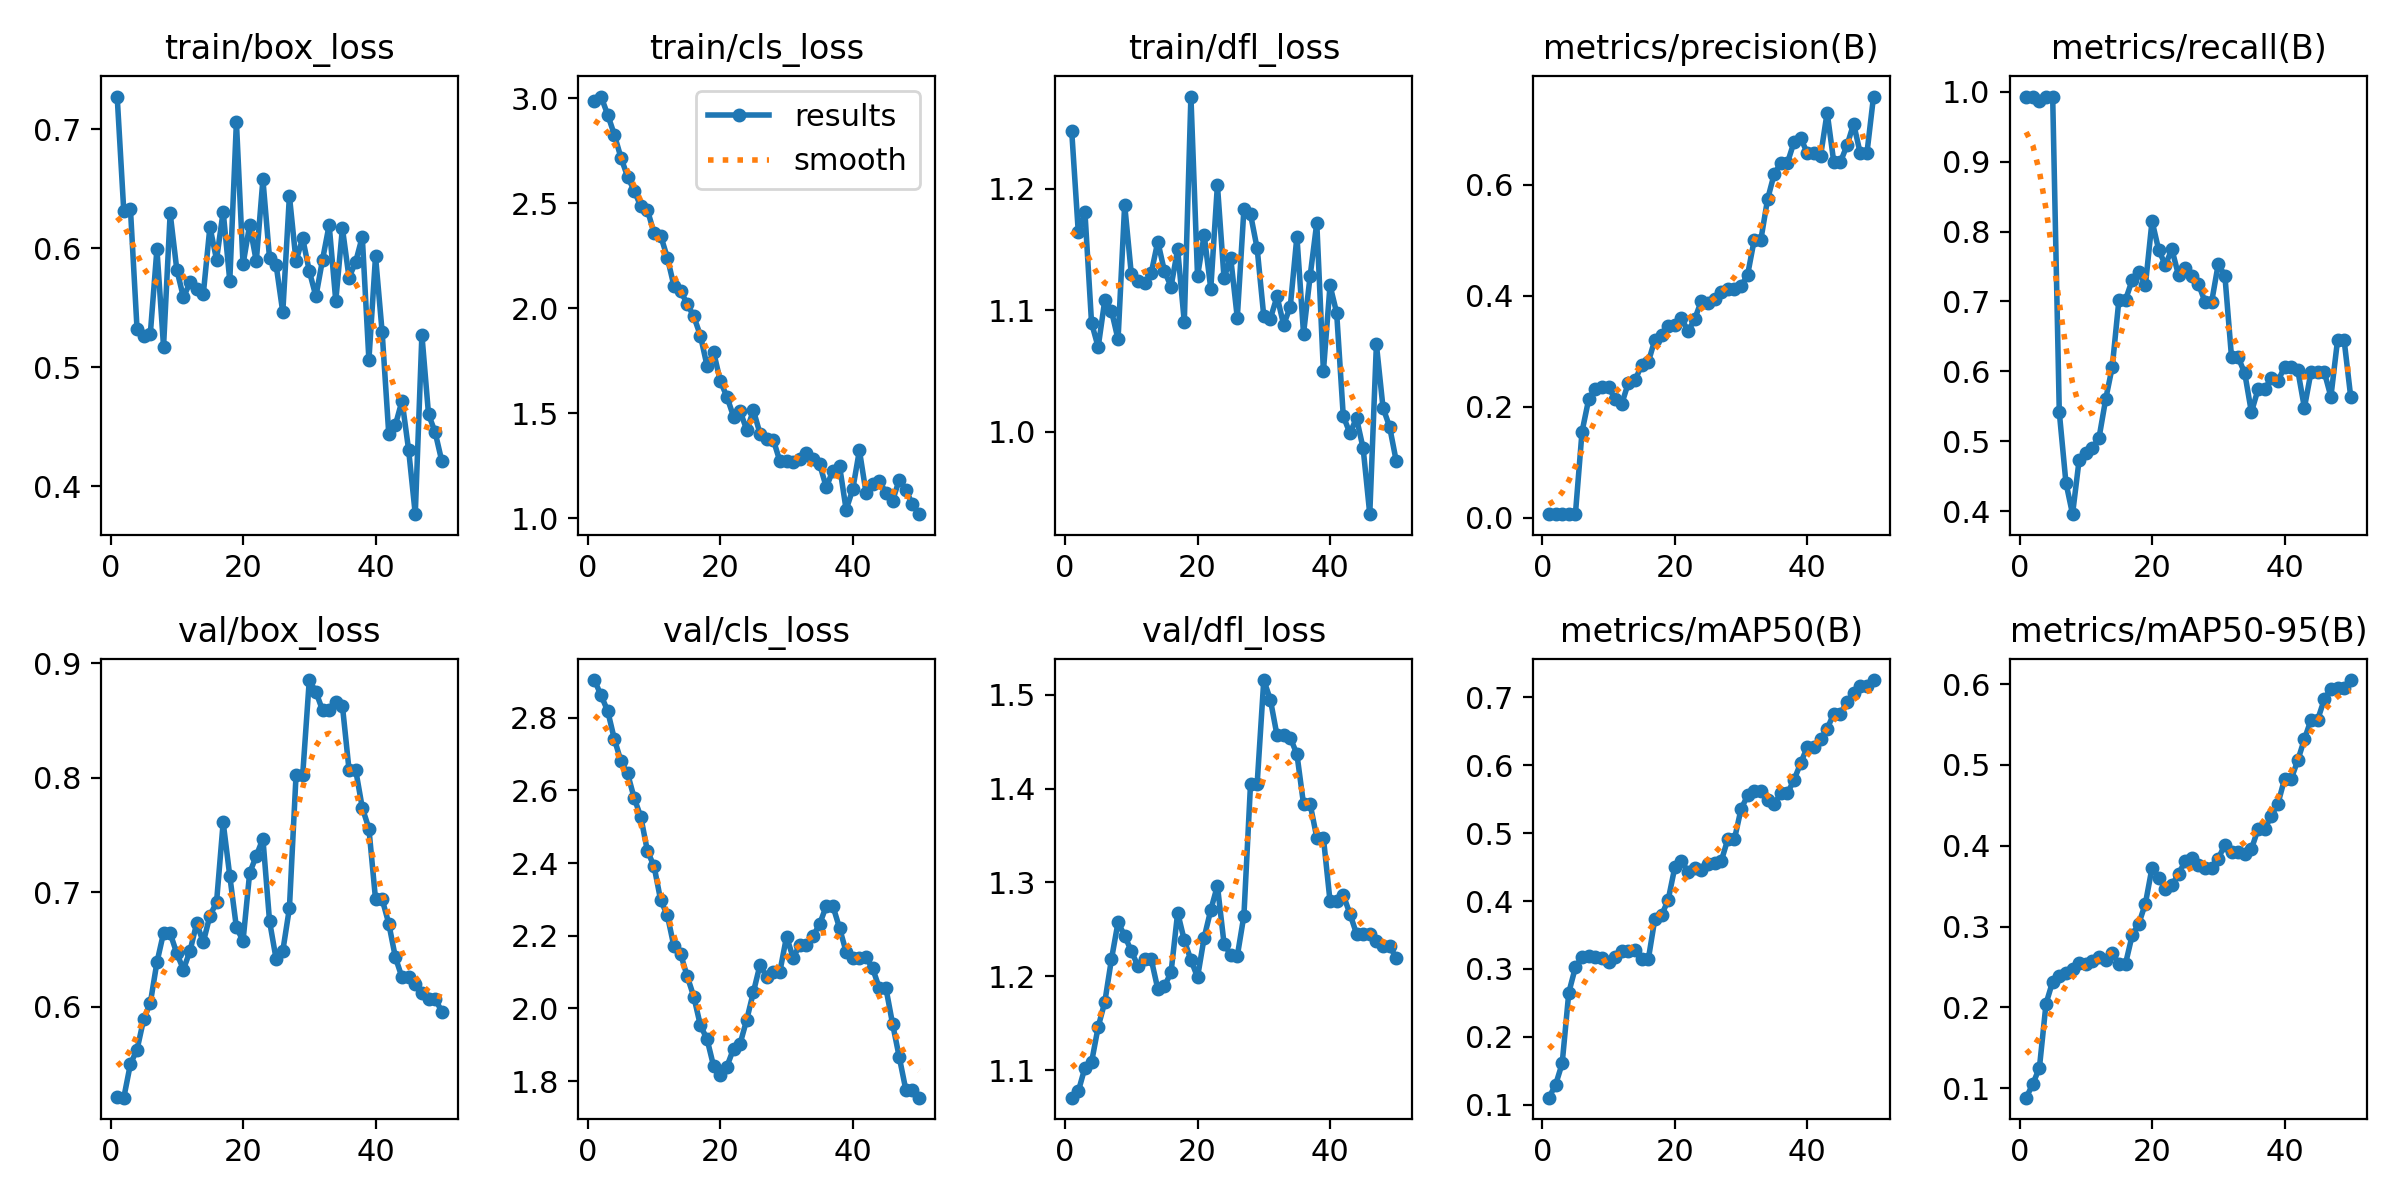

Source data for this figure (header and first rows):
epoch, time, train/box_loss, train/cls_loss, train/dfl_loss, metrics/precision(B), metrics/recall(B), metrics/mAP50(B), metrics/mAP50-95(B), val/box_loss, val/cls_loss, val/dfl_loss, lr/pg0, lr/pg1, lr/pg2
1, 5.915, 0.7275, 2.985, 1.248, 0.00667, 0.993, 0.1104, 0.0883, 0.5217, 2.904, 1.071, 3.334e-05, 3.334e-05, 3.334e-05
2, 7.516, 0.6309, 3.009, 1.164, 0.0067, 0.993, 0.1292, 0.1051, 0.5207, 2.862, 1.077, 8.16997e-05, 8.16997e-05, 8.16997e-05
3, 10.13, 0.6332, 2.923, 1.181, 0.00669, 0.9859, 0.1609, 0.1254, 0.5501, 2.819, 1.103, 0.0001281, 0.0001281, 0.0001281
4, 11.86, 0.532, 2.828, 1.09, 0.00689, 0.993, 0.2651, 0.2047, 0.5626, 2.742, 1.108, 0.0001725, 0.0001725, 0.0001725
5, 13.53, 0.5262, 2.718, 1.07, 0.00709, 0.993, 0.3026, 0.2319, 0.5891, 2.681, 1.146, 0.0002149, 0.0002149, 0.0002149
6, 15.15, 0.5278, 2.628, 1.108, 0.1553, 0.5417, 0.3176, 0.2387, 0.6032, 2.647, 1.173, 0.0002553, 0.0002553, 0.0002553
7, 16.79, 0.5993, 2.56, 1.1, 0.2133, 0.4411, 0.319, 0.242, 0.6388, 2.579, 1.218, 0.0002938, 0.0002938, 0.0002938
8, 18.38, 0.5174, 2.486, 1.076, 0.2325, 0.3959, 0.3182, 0.2475, 0.6644, 2.527, 1.257, 0.0003303, 0.0003303, 0.0003303
9, 20, 0.6293, 2.468, 1.187, 0.2361, 0.474, 0.3169, 0.2548, 0.6642, 2.433, 1.243, 0.0003648, 0.0003648, 0.0003648
10, 21.77, 0.5821, 2.36, 1.13, 0.2351, 0.4841, 0.3099, 0.2532, 0.6467, 2.392, 1.227, 0.0003973, 0.0003973, 0.0003973
11, 23.38, 0.5588, 2.346, 1.124, 0.214, 0.4903, 0.3174, 0.2578, 0.6325, 2.298, 1.211, 0.0004278, 0.0004278, 0.0004278
12, 24.94, 0.5712, 2.242, 1.123, 0.2054, 0.5052, 0.3259, 0.2622, 0.6489, 2.257, 1.219, 0.0004564, 0.0004564, 0.0004564
13, 26.57, 0.5655, 2.107, 1.131, 0.2433, 0.5601, 0.3263, 0.2592, 0.6728, 2.171, 1.218, 0.000483, 0.000483, 0.000483
14, 28.16, 0.5615, 2.083, 1.157, 0.2477, 0.6067, 0.3277, 0.2674, 0.6564, 2.151, 1.186, 0.0005075, 0.0005075, 0.0005075
15, 29.81, 0.618, 2.021, 1.132, 0.2753, 0.7024, 0.3141, 0.2536, 0.6795, 2.089, 1.189, 0.0005302, 0.0005302, 0.0005302
16, 31.42, 0.5905, 1.961, 1.12, 0.2802, 0.7024, 0.3141, 0.254, 0.6912, 2.033, 1.204, 0.0005508, 0.0005508, 0.0005508
17, 33.03, 0.6309, 1.87, 1.15, 0.321, 0.7306, 0.3743, 0.2891, 0.7609, 1.953, 1.268, 0.0005694, 0.0005694, 0.0005694
18, 34.6, 0.5727, 1.726, 1.09, 0.3286, 0.7422, 0.379, 0.3035, 0.7142, 1.916, 1.238, 0.0005861, 0.0005861, 0.0005861
19, 36.37, 0.7063, 1.79, 1.276, 0.3457, 0.7235, 0.4016, 0.3284, 0.6692, 1.841, 1.217, 0.0006008, 0.0006008, 0.0006008
20, 37.93, 0.5865, 1.654, 1.128, 0.3465, 0.8151, 0.4496, 0.3728, 0.6576, 1.817, 1.199, 0.0006135, 0.0006135, 0.0006135
21, 39.51, 0.6196, 1.578, 1.162, 0.3596, 0.7738, 0.4587, 0.3602, 0.7169, 1.84, 1.241, 0.0006243, 0.0006243, 0.0006243
22, 41.06, 0.5891, 1.484, 1.118, 0.3358, 0.7523, 0.4435, 0.3468, 0.7317, 1.889, 1.271, 0.000633, 0.000633, 0.000633
23, 42.68, 0.6578, 1.509, 1.203, 0.3575, 0.7745, 0.4483, 0.3513, 0.7468, 1.903, 1.296, 0.0006398, 0.0006398, 0.0006398
24, 44.24, 0.5917, 1.42, 1.127, 0.3905, 0.7373, 0.4456, 0.365, 0.6748, 1.97, 1.235, 0.0006446, 0.0006446, 0.0006446
25, 45.85, 0.5857, 1.513, 1.143, 0.3862, 0.748, 0.4549, 0.3809, 0.6415, 2.045, 1.223, 0.0006474, 0.0006474, 0.0006474
26, 47.44, 0.5462, 1.402, 1.094, 0.3944, 0.7366, 0.4559, 0.3845, 0.6487, 2.12, 1.221, 0.0006482, 0.0006482, 0.0006482
27, 49.2, 0.644, 1.375, 1.183, 0.4061, 0.7251, 0.4585, 0.3759, 0.6861, 2.087, 1.265, 0.0006471, 0.0006471, 0.0006471
28, 50.81, 0.5893, 1.374, 1.179, 0.4117, 0.6995, 0.4911, 0.3718, 0.8019, 2.102, 1.405, 0.0006439, 0.0006439, 0.0006439
29, 52.37, 0.6084, 1.271, 1.151, 0.4117, 0.6995, 0.4911, 0.3718, 0.8019, 2.102, 1.405, 0.0006388, 0.0006388, 0.0006388
30, 54.34, 0.5809, 1.271, 1.095, 0.4166, 0.7537, 0.5354, 0.3839, 0.8852, 2.197, 1.516, 0.0006317, 0.0006317, 0.0006317
31, 56.37, 0.5595, 1.269, 1.093, 0.4379, 0.7366, 0.5558, 0.4014, 0.8748, 2.14, 1.494, 0.0006227, 0.0006227, 0.0006227
32, 58.37, 0.5904, 1.283, 1.111, 0.501, 0.6202, 0.5629, 0.3926, 0.8589, 2.175, 1.457, 0.0006116, 0.0006116, 0.0006116
33, 60.37, 0.6195, 1.31, 1.088, 0.501, 0.6202, 0.5629, 0.3926, 0.8589, 2.175, 1.457, 0.0005986, 0.0005986, 0.0005986
34, 62.38, 0.5558, 1.283, 1.103, 0.5731, 0.5973, 0.5482, 0.3896, 0.8664, 2.199, 1.454, 0.0005778, 0.0005778, 0.0005778
35, 64.34, 0.6169, 1.257, 1.161, 0.6187, 0.5417, 0.5426, 0.3957, 0.8628, 2.232, 1.437, 0.0005448, 0.0005448, 0.0005448
36, 66.36, 0.5753, 1.147, 1.081, 0.6389, 0.5743, 0.5589, 0.4204, 0.8069, 2.282, 1.383, 0.0005118, 0.0005118, 0.0005118
37, 68.36, 0.5886, 1.227, 1.128, 0.6389, 0.5743, 0.5589, 0.4204, 0.8069, 2.282, 1.383, 0.0004788, 0.0004788, 0.0004788
38, 70.34, 0.6097, 1.249, 1.172, 0.6764, 0.5906, 0.5785, 0.4368, 0.7738, 2.222, 1.348, 0.0004458, 0.0004458, 0.0004458
39, 72.37, 0.5061, 1.04, 1.05, 0.6839, 0.5858, 0.603, 0.4517, 0.7556, 2.156, 1.347, 0.0004127, 0.0004127, 0.0004127
40, 74.38, 0.5933, 1.138, 1.121, 0.6566, 0.6066, 0.627, 0.4824, 0.6939, 2.14, 1.28, 0.0003797, 0.0003797, 0.0003797
41, 79.47, 0.5294, 1.323, 1.098, 0.6566, 0.6066, 0.627, 0.4824, 0.6939, 2.14, 1.28, 0.0003467, 0.0003467, 0.0003467
42, 81.43, 0.4438, 1.121, 1.013, 0.6508, 0.6017, 0.6382, 0.5055, 0.6727, 2.141, 1.287, 0.0003137, 0.0003137, 0.0003137
43, 83.01, 0.4515, 1.163, 0.9989, 0.7296, 0.5481, 0.6537, 0.5316, 0.6431, 2.11, 1.267, 0.0002807, 0.0002807, 0.0002807
44, 84.62, 0.4718, 1.176, 1.011, 0.6404, 0.5993, 0.6762, 0.5558, 0.6257, 2.056, 1.245, 0.0002477, 0.0002477, 0.0002477
45, 86.96, 0.4303, 1.122, 0.9864, 0.6404, 0.5993, 0.6762, 0.5558, 0.6257, 2.056, 1.245, 0.0002147, 0.0002147, 0.0002147
46, 88.56, 0.3765, 1.082, 0.9322, 0.6705, 0.5991, 0.6935, 0.5809, 0.6199, 1.958, 1.245, 0.0001817, 0.0001817, 0.0001817
47, 90.15, 0.5272, 1.181, 1.072, 0.7094, 0.5639, 0.7065, 0.5943, 0.6121, 1.868, 1.238, 0.0001487, 0.0001487, 0.0001487
48, 91.72, 0.4605, 1.136, 1.02, 0.656, 0.6444, 0.7174, 0.5956, 0.607, 1.777, 1.232, 0.0001157, 0.0001157, 0.0001157
49, 93.45, 0.4453, 1.065, 1.004, 0.656, 0.6444, 0.7174, 0.5956, 0.607, 1.777, 1.232, 8.26832e-05, 8.26832e-05, 8.26832e-05
50, 95.03, 0.4212, 1.019, 0.9758, 0.7583, 0.5629, 0.7256, 0.6049, 0.5959, 1.755, 1.22, 4.96766e-05, 4.96766e-05, 4.96766e-05
